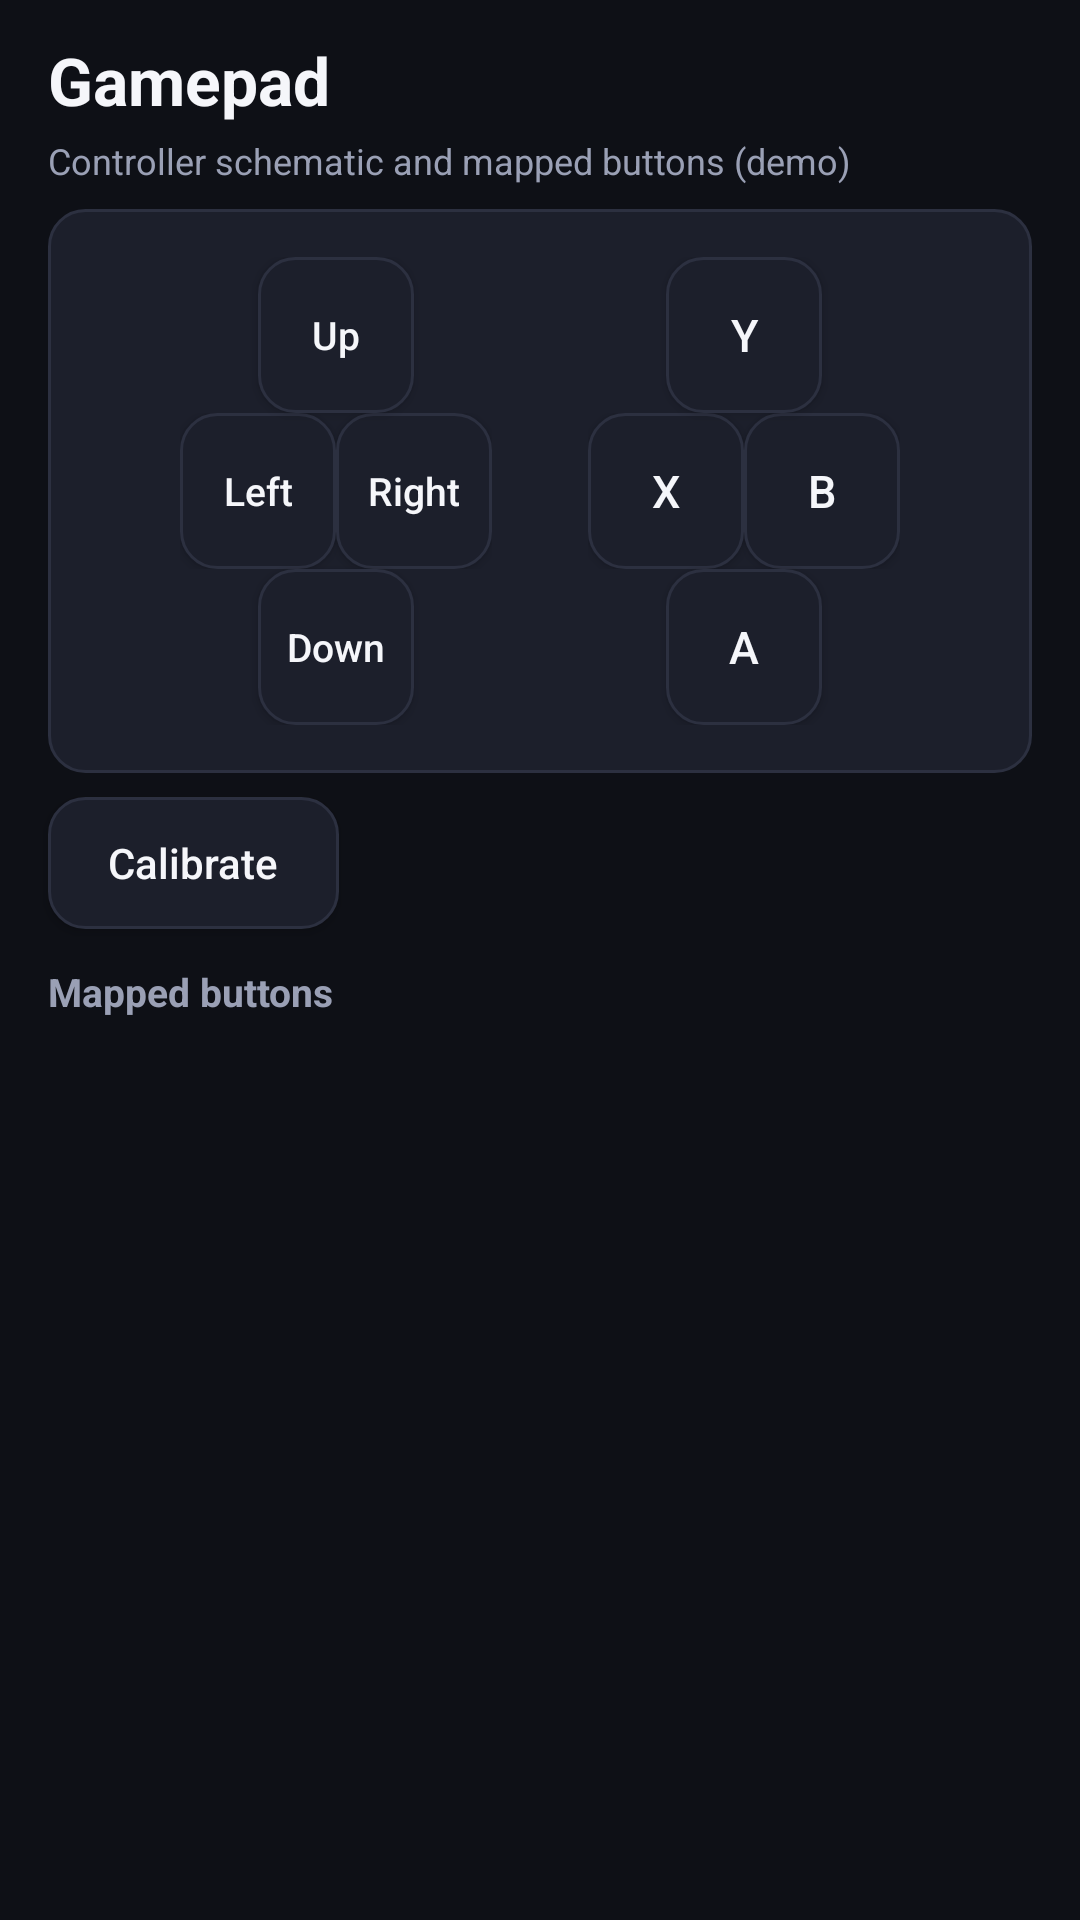

Layout XML and referenced resources for this Android screen:
<!-- AndroidManifest.xml: application theme Theme.Zevryn -->
<!-- res/layout/ctrl_gamepad.xml -->
<?xml version="1.0" encoding="utf-8"?>
<LinearLayout xmlns:android="http://schemas.android.com/apk/res/android"
    android:layout_width="match_parent"
    android:layout_height="match_parent"
    android:orientation="vertical"
    android:background="@color/windowBackground">

    <TextView
        android:layout_width="wrap_content"
        android:layout_height="wrap_content"
        android:text="@string/ctrl_gamepad_header"
        android:textColor="@color/textPrimary"
        android:textSize="22sp"
        android:textStyle="bold"
        android:paddingStart="16dp"
        android:paddingTop="12dp"
        android:paddingBottom="4dp" />

    <TextView
        android:layout_width="wrap_content"
        android:layout_height="wrap_content"
        android:text="@string/ctrl_gamepad_hint"
        android:textColor="@color/textSecondary"
        android:textSize="12sp"
        android:paddingStart="16dp"
        android:paddingBottom="8dp" />

    
    <LinearLayout
        android:layout_width="match_parent"
        android:layout_height="wrap_content"
        android:orientation="horizontal"
        android:gravity="center"
        android:layout_marginStart="16dp"
        android:layout_marginEnd="16dp"
        android:layout_marginBottom="8dp"
        android:padding="16dp"
        android:background="@drawable/card_background">

        
        <LinearLayout
            android:layout_width="wrap_content"
            android:layout_height="wrap_content"
            android:orientation="vertical"
            android:gravity="center_horizontal">

            <androidx.appcompat.widget.AppCompatButton
                android:id="@+id/ctrlDpadUp"
                android:layout_width="52dp"
                android:layout_height="52dp"
                android:minHeight="44dp"
                android:padding="0dp"
                android:focusable="true"
                android:focusableInTouchMode="true"
                android:nextFocusDown="@id/ctrlDpadDown"
                android:text="@string/ctrl_dpad_up"
                android:textSize="13sp"
                android:textAllCaps="false"
                android:textColor="@color/textPrimary"
                android:background="@drawable/card_background"
                android:foreground="@drawable/focus_border" />

            <LinearLayout
                android:layout_width="wrap_content"
                android:layout_height="wrap_content"
                android:orientation="horizontal">

                <androidx.appcompat.widget.AppCompatButton
                    android:id="@+id/ctrlDpadLeft"
                    android:layout_width="52dp"
                    android:layout_height="52dp"
                    android:minHeight="44dp"
                    android:padding="0dp"
                    android:focusable="true"
                    android:focusableInTouchMode="true"
                    android:nextFocusRight="@id/ctrlDpadRight"
                    android:text="@string/ctrl_dpad_left"
                    android:textSize="13sp"
                    android:textAllCaps="false"
                    android:textColor="@color/textPrimary"
                    android:background="@drawable/card_background"
                    android:foreground="@drawable/focus_border" />

                <androidx.appcompat.widget.AppCompatButton
                    android:id="@+id/ctrlDpadRight"
                    android:layout_width="52dp"
                    android:layout_height="52dp"
                    android:minHeight="44dp"
                    android:padding="0dp"
                    android:focusable="true"
                    android:focusableInTouchMode="true"
                    android:nextFocusLeft="@id/ctrlDpadLeft"
                    android:nextFocusRight="@id/ctrlFaceY"
                    android:text="@string/ctrl_dpad_right"
                    android:textSize="13sp"
                    android:textAllCaps="false"
                    android:textColor="@color/textPrimary"
                    android:background="@drawable/card_background"
                    android:foreground="@drawable/focus_border" />
            </LinearLayout>

            <androidx.appcompat.widget.AppCompatButton
                android:id="@+id/ctrlDpadDown"
                android:layout_width="52dp"
                android:layout_height="52dp"
                android:minHeight="44dp"
                android:padding="0dp"
                android:focusable="true"
                android:focusableInTouchMode="true"
                android:nextFocusUp="@id/ctrlDpadUp"
                android:text="@string/ctrl_dpad_down"
                android:textSize="13sp"
                android:textAllCaps="false"
                android:textColor="@color/textPrimary"
                android:background="@drawable/card_background"
                android:foreground="@drawable/focus_border" />
        </LinearLayout>

        <Space
            android:layout_width="32dp"
            android:layout_height="wrap_content" />

        
        <LinearLayout
            android:layout_width="wrap_content"
            android:layout_height="wrap_content"
            android:orientation="vertical"
            android:gravity="center_horizontal">

            <androidx.appcompat.widget.AppCompatButton
                android:id="@+id/ctrlFaceY"
                android:layout_width="52dp"
                android:layout_height="52dp"
                android:minHeight="44dp"
                android:padding="0dp"
                android:focusable="true"
                android:focusableInTouchMode="true"
                android:nextFocusLeft="@id/ctrlDpadRight"
                android:nextFocusDown="@id/ctrlFaceX"
                android:text="@string/ctrl_face_y"
                android:textSize="15sp"
                android:textColor="@color/textPrimary"
                android:background="@drawable/card_background"
                android:foreground="@drawable/focus_border" />

            <LinearLayout
                android:layout_width="wrap_content"
                android:layout_height="wrap_content"
                android:orientation="horizontal">

                <androidx.appcompat.widget.AppCompatButton
                    android:id="@+id/ctrlFaceX"
                    android:layout_width="52dp"
                    android:layout_height="52dp"
                    android:minHeight="44dp"
                    android:padding="0dp"
                    android:focusable="true"
                    android:focusableInTouchMode="true"
                    android:nextFocusUp="@id/ctrlFaceY"
                    android:nextFocusRight="@id/ctrlFaceB"
                    android:text="@string/ctrl_face_x"
                    android:textSize="15sp"
                    android:textColor="@color/textPrimary"
                    android:background="@drawable/card_background"
                    android:foreground="@drawable/focus_border" />

                <androidx.appcompat.widget.AppCompatButton
                    android:id="@+id/ctrlFaceB"
                    android:layout_width="52dp"
                    android:layout_height="52dp"
                    android:minHeight="44dp"
                    android:padding="0dp"
                    android:focusable="true"
                    android:focusableInTouchMode="true"
                    android:nextFocusLeft="@id/ctrlFaceX"
                    android:nextFocusDown="@id/ctrlFaceA"
                    android:text="@string/ctrl_face_b"
                    android:textSize="15sp"
                    android:textColor="@color/textPrimary"
                    android:background="@drawable/card_background"
                    android:foreground="@drawable/focus_border" />
            </LinearLayout>

            <androidx.appcompat.widget.AppCompatButton
                android:id="@+id/ctrlFaceA"
                android:layout_width="52dp"
                android:layout_height="52dp"
                android:minHeight="44dp"
                android:padding="0dp"
                android:focusable="true"
                android:focusableInTouchMode="true"
                android:nextFocusUp="@id/ctrlFaceB"
                android:nextFocusDown="@id/ctrlCalibrateButton"
                android:text="@string/ctrl_face_a"
                android:textSize="15sp"
                android:textColor="@color/textPrimary"
                android:background="@drawable/card_background"
                android:foreground="@drawable/focus_border" />
        </LinearLayout>
    </LinearLayout>

    <androidx.appcompat.widget.AppCompatButton
        android:id="@+id/ctrlCalibrateButton"
        android:layout_width="wrap_content"
        android:layout_height="wrap_content"
        android:layout_marginStart="16dp"
        android:layout_marginBottom="8dp"
        android:minHeight="44dp"
        android:paddingStart="20dp"
        android:paddingEnd="20dp"
        android:focusable="true"
        android:focusableInTouchMode="true"
        android:nextFocusUp="@id/ctrlFaceA"
        android:text="@string/ctrl_calibrate"
        android:textColor="@color/textPrimary"
        android:textAllCaps="false"
        android:background="@drawable/card_background"
        android:foreground="@drawable/focus_border" />

    <TextView
        android:layout_width="wrap_content"
        android:layout_height="wrap_content"
        android:text="@string/ctrl_mapped_header"
        android:textColor="@color/textSecondary"
        android:textSize="13sp"
        android:textStyle="bold"
        android:paddingStart="16dp"
        android:paddingTop="4dp"
        android:paddingBottom="4dp" />

    <androidx.recyclerview.widget.RecyclerView
        android:id="@+id/ctrlGamepadBindings"
        android:layout_width="match_parent"
        android:layout_height="0dp"
        android:layout_weight="1"
        android:paddingStart="8dp"
        android:paddingEnd="8dp"
        android:clipToPadding="false"
        android:scrollbars="none" />
</LinearLayout>
<!-- resources referenced by this layout -->
<resources>
  <color name="textPrimary">#F5F6FA</color>
  <color name="textSecondary">#9AA0B5</color>
  <color name="windowBackground">#0E1016</color>
  <!-- drawable card_background (drawable) -->
  <?xml version="1.0" encoding="utf-8"?>
  <selector xmlns:android="http://schemas.android.com/apk/res/android">
      <item android:state_focused="true">
          <shape android:shape="rectangle">
              <solid android:color="@color/cardBgFocused" />
              <stroke android:width="2dp" android:color="@color/cardStrokeFocused" />
              <corners android:radius="12dp" />
          </shape>
      </item>
      <item android:state_pressed="true">
          <shape android:shape="rectangle">
              <solid android:color="@color/cardBgPressed" />
              <stroke android:width="1dp" android:color="@color/cardStroke" />
              <corners android:radius="12dp" />
          </shape>
      </item>
      <item>
          <shape android:shape="rectangle">
              <solid android:color="@color/cardBg" />
              <stroke android:width="1dp" android:color="@color/cardStroke" />
              <corners android:radius="12dp" />
          </shape>
      </item>
  </selector>
  <!-- drawable focus_border (drawable) -->
  <?xml version="1.0" encoding="utf-8"?>
  <selector xmlns:android="http://schemas.android.com/apk/res/android">
      <item android:state_focused="true">
          <shape android:shape="rectangle">
              <solid android:color="@android:color/transparent" />
              <stroke android:width="3dp" android:color="@color/focusBorder" />
              <corners android:radius="12dp" />
          </shape>
      </item>
  </selector>
  <string name="ctrl_calibrate">Calibrate</string>
  <string name="ctrl_dpad_down">Down</string>
  <string name="ctrl_dpad_left">Left</string>
  <string name="ctrl_dpad_right">Right</string>
  <string name="ctrl_dpad_up">Up</string>
  <string name="ctrl_face_a">A</string>
  <string name="ctrl_face_b">B</string>
  <string name="ctrl_face_x">X</string>
  <string name="ctrl_face_y">Y</string>
  <string name="ctrl_gamepad_header">Gamepad</string>
  <string name="ctrl_gamepad_hint">Controller schematic and mapped buttons (demo)</string>
  <string name="ctrl_mapped_header">Mapped buttons</string>
  <style name="Theme.Zevryn" parent="Theme.MaterialComponents.NoActionBar">
          <item name="colorPrimary">@color/colorPrimary</item>
          <item name="colorPrimaryDark">@color/colorPrimaryDark</item>
          <item name="colorAccent">@color/colorAccent</item>
          <item name="android:windowBackground">@color/windowBackground</item>
          <item name="android:navigationBarColor">@color/windowBackground</item>
          <item name="android:statusBarColor">@color/colorPrimaryDark</item>
      </style>
  <color name="cardBgFocused">#2A1B2C</color>
  <color name="cardStrokeFocused">#FF2D6C</color>
  <color name="cardBgPressed">#242838</color>
  <color name="cardStroke">#2C3040</color>
  <color name="cardBg">#1C1F2B</color>
  <color name="focusBorder">#FF2D6C</color>
  <color name="colorPrimary">#FF2D6C</color>
  <color name="colorPrimaryDark">#12141B</color>
  <color name="colorAccent">#FF2D6C</color>
</resources>
